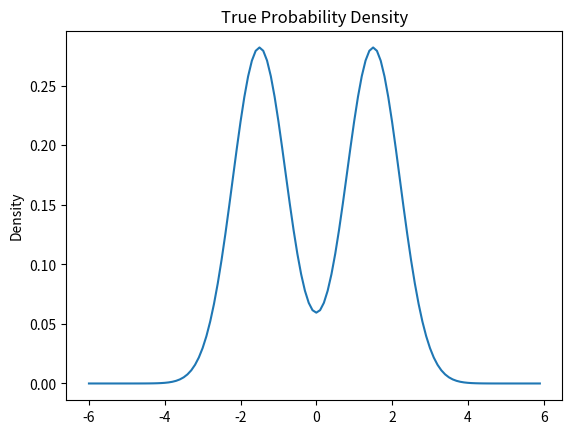

Python code for this plot: (Note: this script raises an exception after producing the figure.)
import numpy as np
import matplotlib.pyplot as plt
import pandas as pd

# Set up the random seed for numpy for consistent results.

np.random.seed(20180306)

##################################################
#### Class Definitions 
##################################################

class MetropolisWalk:
    '''
        Iterator class for generating a walk of the metropolis algorithm, i.e. it doesn't introduce waiting
        between samples. The metropolis algorithm is used to generate samples for a probability distribution
        when the probability density is explicitly known. The samples are generated by a walk depending on a 
        distribution that we know how to sample from, e.g. uniform probability distribution.

        Class Members
        -------------
        self.i : Int
            The current sample number.
        self.n : Int
            The total number of samples to collect.
        self.position : Float
            The initial position to start the Metropolis algorithm at.

        self.density : Float
            The probability density at the current position. We record the value at the current point in
            case probability density evaluation is expensive. 

        self.getDensity : Function Reference
            The density function for the probability distribution that we wish to draw samples from. 

            Parameters
            ----------
            pos : Float
            The position at which to evaluate the probability density.

            Returns
            -------
            Float
                The probability density at this point. Note that this does not have to be between 0 and 1, but it
                should be non-negative.

        self.makeStep : Function reference
            The function for making the next step in the walk that we know how to draw samples from. Explicitly,
            it should give the displacement to move the current position. The displacement should be drawn from 
            a probability distribution that we know how to sample. For example, makeStep could return the result
            of sampling from some fixed uniform distribution. 
            
            Parameters
            ----------
            None

            Returns
            -------
            Float
                The displacement to move from the current position.

        self.nAccepted : Int
            Records the number of times our walk of the metropolis algorithm has accepted a move. Can be used to
            get an idea of the rate with which the Metropolis algorithm is rejecting moves proposed by the 
            underlying random walk. If the rate is too high, then the walk may need to take smaller steps.
            The trade off is that the waiting time for independent samples increases. 

            The class MetropolisWalk doesn't handle waiting, but it is used to generate samples in the class  
            IndependentMetropolis that does.
    '''

    def __init__(self, start, n, getDensity, makeStep): 
        '''

        Initializer. Initialize self.i to 0, set self.density to getDensity(start), and set self.nAccepted to 0.

        Parameters
        ----------
        start : Float
            Initial position to start the Metropolis walk at.

        n : Int
            The total number of samples to draw.

        getDensity : Function Reference 
            The function to use for finding the probability density at a given point. For details on how the
            function should behave, see the docstring for self.getDensity for the class MetropolisWalk.

        makeStep : Function Reference
            The function to use for sampling the displacement from the current position in the underlying random
            walk. For details on how the function should behave, see the docstring for self.makeStep for the
            class MetropolisWalk.
        '''

        self.i = 0
        self.n = n
        self.position = start

        # Get the density at the initial position.

        self.density = getDensity(start)

        self.getDensity = getDensity 
        self.makeStep = makeStep 

        # Initialized the number of accepted moves as zero.

        self.nAccepted = 0

    def __iter__(self):
        '''
        Called to get reference to an iterator, which is just itself.

        Returns
        -------
        Reference to self.
        '''

        return self

    def __next__(self):
        '''
        Called to generate next sample in the iterator.

        Returns
        -------
        Float
            Returns the next sample position.
        '''

        # First handle check to see if there are more samples that need to be drawn.

        if self.i < self.n:

            # Generate a proposed move.

            proposal = self.position + self.makeStep()

            # As per the Metropolis algorithm, if the probability density at the proposal is higher
            # than the density at the current position, we automatically move to the proposal. 
            
            # On the other hand, if the proposal density is lower, then we use a random Bernoulli trial
            # to decide whether to accept the proposal or stay where we are. The probability of moving
            # is the ratio of the proposal density to the current density. The random Bernoulli trial 
            # is accomplished using a uniform distribution. 

            propDensity = self.getDensity(proposal) 
            if propDensity > self.density:
                accepted = True

            else:
                sample = np.random.uniform()
                accepted = sample < (propDensity / self.density)

            if accepted:
                self.nAccepted += 1
                self.position = proposal
                self.density = propDensity

            # Increase the sample counter.
 
            self.i += 1

            # As per Metropolis, we return the current position as a sample, even if we rejected 
            # the proposal.            
            return self.position

        # If we have drawn enough samples, then we raise an excpetion to stop the iteration.

        else:
            raise StopIteration()

class IndependentMetropolis(MetropolisWalk):
    '''
    Iterator class for getting independent samples of a given probability distribution using the Metropolis
    algorithm. This class uses the class MetropolisWalk to draw a user specified number of dependent samples
    (the number of such samples is also called the waiting time). Hopefully, if the user has specified a 
    long enough waiting time, then the walk has had enough time to cover the domain of the distribution. 
    So hopefully, the last sample from the class MetropolisWalk will be independent of the last
    sample collected by the class IndependentMetropolis. So the class IndependentMetropolis only keeps
    the last sample collected by the class MetropolisWalk. 

    The class IndependentMetropolis inherits a large part of its initialization and members from
    the class IndependentMetropolis.

    Members
    -------
    self.wait : Int
        Non-negative number of samples to draw from class MetropolisWalk before keeping a new sample. This is
        used to help make sure the samples are closer to independent.

    See members for class MetropolisWalk. 

    '''

    def __init__(self, start, n, getDensity, makeStep, wait): 
        '''
        Initializer. Calls the baseclass initializer MetropolisWalk.__init__. Also sets up the wait time
        for drawing indpendent samples.

        Parameters
        ----------
        See parameters for MetropolisWalk.__init__.

        self.wait : Int
            Non-negative number of samples from MetropolisWalk to ignore before keeping the sample. This is
            used to help the samples be independent by giving the underlying random walk a chance to cover
            the enough of the domain of the probability distribution.
        '''

        MetropolisWalk.__init__(self, start, n, getDensity, makeStep)
        self.wait = wait

    def __next__(self):
        '''
        Get the next independent sample from the probability distribution using the Metropolis algorithm with
        waiting.

        Returns
        -------
        Float
            The next independent sample from the distribution. 
        '''      

        # If we don't have enough samples, then we need to do a Metropolis walk for a number
        # of samples equalling the waiting time. 

        if self.i < self.n:
 
            walk = MetropolisWalk(self.position, self.wait, self.getDensity, self.makeStep)
            nextSample = None
    
            # We don't record the samples of the walk before the end of the waiting time, but
            # we still need to step through the iterator.

            for nextSample in walk:
               pass 

            self.i += 1
            self.position = nextSample

            return nextSample

        # If we already have enough samples, then raise an exception to stop iteration.
        else:

            raise StopIteration()

class RunningMeans:
    '''
    Iterator class for finding the running means of a time series of data. 

    Members
    -------
    self.valIter : Iterator Class
        Iterator for the time series data. 

    self.valSum : Float
        Current running sum of the data.

    self.i : Int
        The number of samples from the time series processed so far. 
    '''

    def __init__(self, valList):
        '''
        Initializer. 
        
        Parameters
        ----------
        valList : Iterable Object
            Time series data. Should be able to create an iterator based on valList.

        '''
        self.valIter = iter(valList)
        self.valSum = 0.0
        self.i = 0

    def __iter__(self):
        '''
        Returns self as reference to iterator.
        '''
        return self

    def __next__(self):
        '''
        Get the next running mean.

        Returns
        -------
        Float
            The next running mean.
        '''

        # First try to get the next value from the time series. If there is no next value,
        # then we are done, and we raise an exception to stop the iteration.

        try:
            val = next(self.valIter)

        except StopIteration:
            raise StopIteration()

        # Update the necessary members and return the mean.

        self.valSum += val
        self.i += 1
       
        return self.valSum / self.i

########################################################
##### Main Execution
########################################################

# Set up the step distribution.
 
walkR = 2.0
makeUniformStep = lambda : np.random.uniform(low = -walkR, high = walkR)

# Set up the non-normalized probability density for the distribution we wish to sample.
# The distribution consists of two gaussian peaks at plus and minus peakCenter, both with
# variance of 1/2.

peakCenter = 1.5
getDesiredDensity = lambda x : np.exp(-(x-peakCenter)**2) + np.exp(-(x+peakCenter)**2)

# The normalization constant for the probability distribution.

normalization = 1 / np.sqrt(np.pi) * 0.5

# Plot what the probability distribution looks like.

xvals = np.arange(-6, 6, 0.1)
plt.plot(xvals, getDesiredDensity(xvals) * normalization)
plt.gca().set_title('True Probability Density')
plt.gca().set_ylabel('Density')
plt.savefig('2018-03-19-graphs/desired.svg')
plt.show()

# Set up parameters for doing Metropolis sampling.

start = 0   # Where to start sampling. 
nSamples = 10**3   # Number of samples to take. 

normalStd = np.sqrt(0.5)    # The standard deviation of each gaussian peak.
walkStd = np.sqrt(1/3) * walkR  # The standard deviation of the step distribution.
width = 2 * peakCenter + 4 * normalStd  # Approximate width of the probability distribution.

# Distance traveled = walkStd * sqrt(N); needs to be atleast width of distribution.

# The number of steps to wait before sample is now considered independent.

wait = int(2 * (width/ walkStd)**2)

# Print out some of the parameters.

print('width = ', width)
print('walkStd = ', walkStd)
print('wait = ', wait)

# Get samples that are dependent.

print('\nRunning Metropolis Walk')
walk = MetropolisWalk(start, nSamples, getDensity = getDesiredDensity, makeStep = makeUniformStep)
steps = list(walk)
steps = pd.DataFrame(steps, columns = ['position'])

# Get independent samples by waiting enough steps to take a sample. 

print('\nRunning Independent Metropolis Sampler')
indMet = IndependentMetropolis(start, nSamples, getDensity = getDesiredDensity, makeStep = makeUniformStep, wait = wait)
indSteps = list(indMet)
indSteps = pd.DataFrame(indSteps, columns = ['position'])

# Some parameters used for graphing the results.

dx = 0.1
dBin = 0.25
bins = np.arange(-6, 6, 0.25)
trueX = np.arange(-6, 6, dx)

# Compute the true curve for the size of this population.

true = getDesiredDensity(trueX) * normalization * dBin * len(steps.position) 

# Do a combination of histogram of walk values and true curve.

steps.position.hist(bins = bins)
plt.plot(trueX, true, color = 'red', linewidth = 3)
plt.legend(['True Values'])
plt.gca().set_title('Dependent Samples')
plt.savefig('2018-03-19-graphs/depHist.svg')
plt.show()

# Do a combination of histogram of independent samples and the true curve.

indSteps.position.hist(bins = bins)

# Get the true curve.

true = getDesiredDensity(trueX) * normalization * dBin * len(indSteps.position)

plt.plot(trueX, true, color = 'red', linewidth = 3)
plt.legend(['True Values'])
plt.gca().set_title('Independent Metropolis')
plt.savefig('2018-03-19-graphs/indHist.svg')
plt.show()

print('Let\'s look at the running mean for the different cases')

# Compute the running mean and the running variances.

running = {}
for posList, name in zip([steps.position, indSteps.position], ['Dep', 'Ind']):
    newKey = 'means' + name
    running[newKey] = list(RunningMeans(posList))
    running[newKey] = np.array(running[newKey])

    newKey2 = 'vars' + name
    running[newKey2] = list(RunningMeans(posList**2))
    running[newKey2] = np.array(running[newKey2]) - running[newKey]**2

true = {'means' : 0.0,
        'vars' : 0.5 + peakCenter**2 }

# Graph the running means and variations.

for stat, name in zip(['means', 'vars'], ['Means', 'Variations']):

    print('True value of ' + stat + ' = ', true[stat])
    print('Last Running Mean of Dependent ' + stat + ' = ', running[stat + 'Dep'][-1])
    print('Last Running Mean of Independent ' + stat + ' = ', running[stat + 'Ind'][-1])

    plt.plot(running[stat + 'Dep'])
    plt.plot(running[stat + 'Ind'])
    plt.gca().axhline(true[stat], color = 'red')
    plt.legend(['Dependent Samples', 'Independent Samples', 'True Value'], loc = (0.5, 0.05))
    plt.gca().set_title('Running ' + name + ' vs Sample Number')
    plt.gca().set_xlabel('Sample Number')
    plt.gca().set_ylabel('Running ' + name)
    plt.show()

    for dependency in ['Dep', 'Ind']:
        absError = np.abs(running[stat + dependency] - true[stat])
        logError = np.log(absError) / np.log(10)
        plt.plot(logError)
    plt.gca().set_title('Log Base 10 of Error of Running ' + name)
    plt.gca().set_xlabel('Sample Number')
    plt.gca().set_ylabel('Log Error')
    plt.gca().legend(['DependentSamples', 'Independent Samples'], loc = (0.5, 0.05))
    plt.show()
